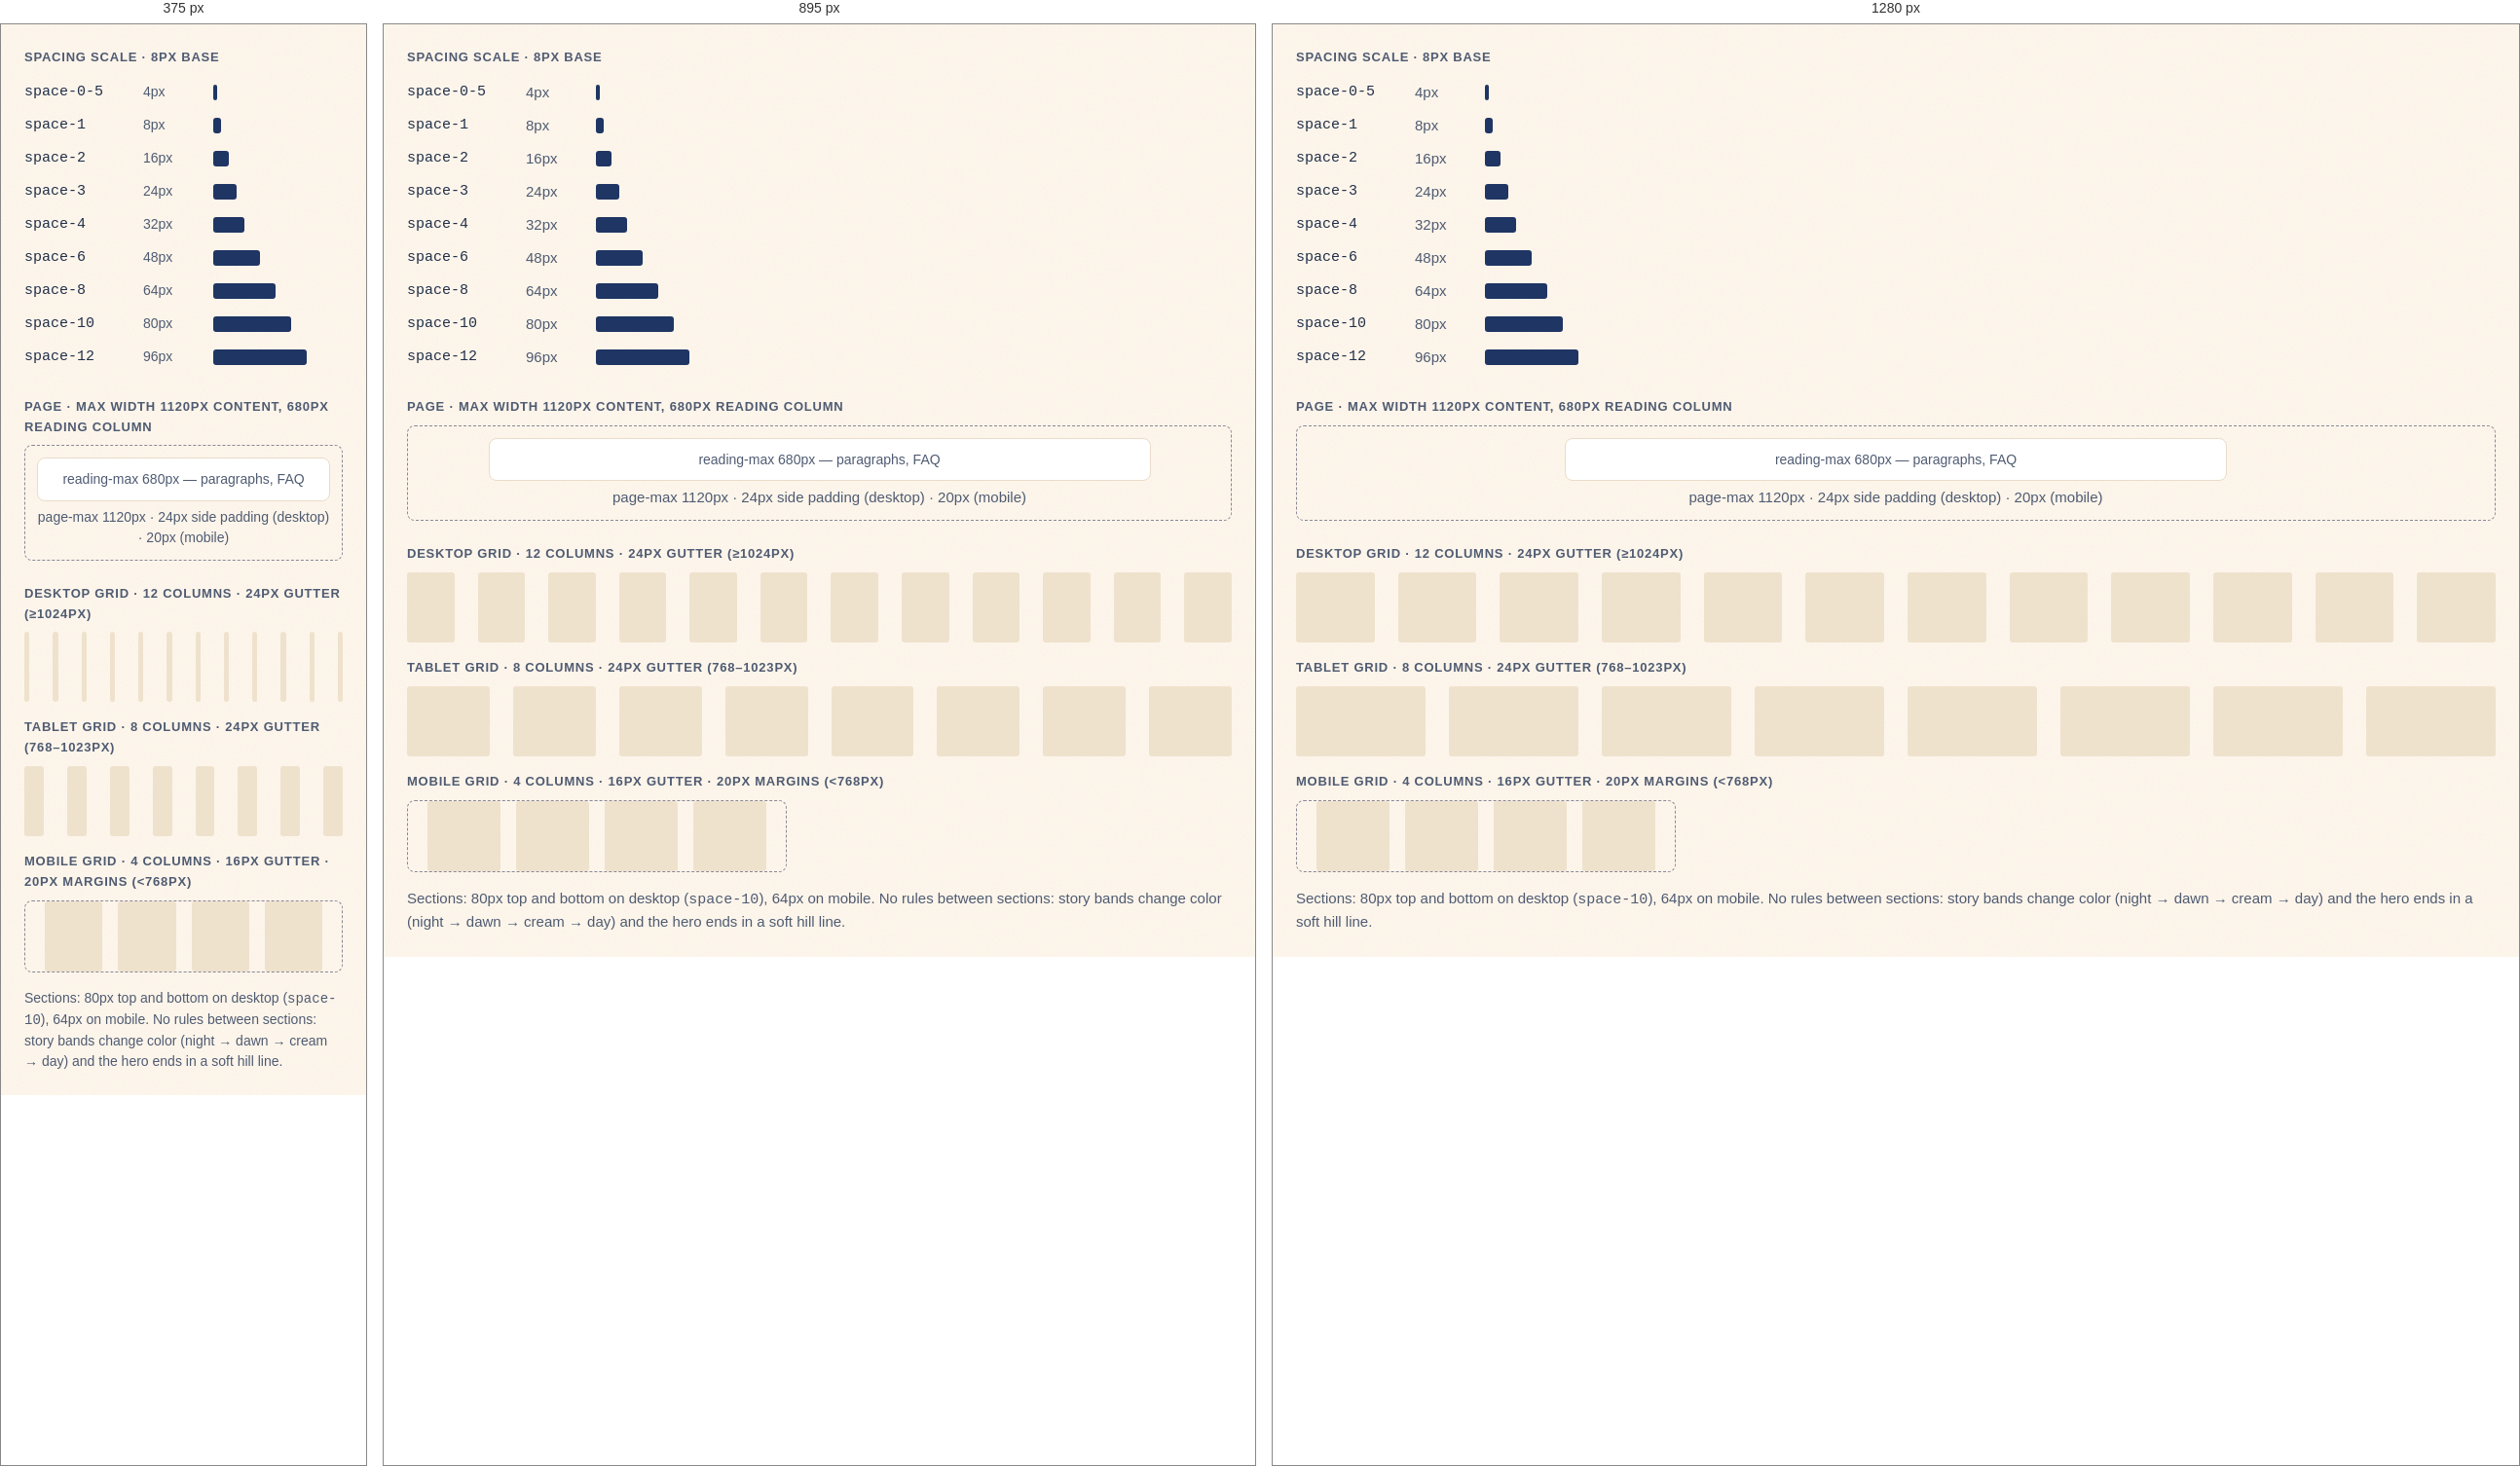
Rendered at 375 px, 895 px and 1280 px, left to right.

<!-- file: preview.html -->
<!-- @dsCard group="3 · Spacing & Layout" height=820 page -->
<!doctype html>
<html data-theme="light" lang="en">
<head><meta charset="utf-8"><meta name="viewport" content="width=device-width, initial-scale=1"><title>Spacing & Layout</title>
<link rel="preconnect" href="https://fonts.googleapis.com"><link rel="preconnect" href="https://fonts.gstatic.com" crossorigin><link href="https://fonts.googleapis.com/css2?family=Quicksand:wght@500;600;700&family=Chiron+GoRound+TC:wght@400;500;700&display=swap" rel="stylesheet">
<style>html,body{margin:0;background:var(--background)}</style>
<link rel="stylesheet" href="../../tokens.local.css"><link rel="stylesheet" href="../../project/components/bundle.css"></head>
<body>
<div class="ui-page"><div class="ui-spec"><p class="ui-spec-label">Spacing scale · 8px base</p><div class="ui-sp-row"><code>space-0-5</code><span class="ui-small">4px</span><div><div class="ui-sp-bar" style="width:4px"></div></div></div><div class="ui-sp-row"><code>space-1</code><span class="ui-small">8px</span><div><div class="ui-sp-bar" style="width:8px"></div></div></div><div class="ui-sp-row"><code>space-2</code><span class="ui-small">16px</span><div><div class="ui-sp-bar" style="width:16px"></div></div></div><div class="ui-sp-row"><code>space-3</code><span class="ui-small">24px</span><div><div class="ui-sp-bar" style="width:24px"></div></div></div><div class="ui-sp-row"><code>space-4</code><span class="ui-small">32px</span><div><div class="ui-sp-bar" style="width:32px"></div></div></div><div class="ui-sp-row"><code>space-6</code><span class="ui-small">48px</span><div><div class="ui-sp-bar" style="width:48px"></div></div></div><div class="ui-sp-row"><code>space-8</code><span class="ui-small">64px</span><div><div class="ui-sp-bar" style="width:64px"></div></div></div><div class="ui-sp-row"><code>space-10</code><span class="ui-small">80px</span><div><div class="ui-sp-bar" style="width:80px"></div></div></div><div class="ui-sp-row"><code>space-12</code><span class="ui-small">96px</span><div><div class="ui-sp-bar" style="width:96px"></div></div></div><div style="height:24px"></div>
<p class="ui-spec-label">Page · max width 1120px content, 680px reading column</p>
<div class="ui-pagebox"><div style="max-width:680px" class="ui-readbox">reading-max 680px — paragraphs, FAQ</div><p class="ui-small" style="text-align:center;margin-top:6px">page-max 1120px · 24px side padding (desktop) · 20px (mobile)</p></div>
<div style="height:24px"></div><p class="ui-spec-label">Desktop grid · 12 columns · 24px gutter (≥1024px)</p><div class="ui-cols" style="grid-template-columns:repeat(12,1fr);gap:24px"><div></div><div></div><div></div><div></div><div></div><div></div><div></div><div></div><div></div><div></div><div></div><div></div></div>
<div style="height:16px"></div><p class="ui-spec-label">Tablet grid · 8 columns · 24px gutter (768–1023px)</p><div class="ui-cols" style="grid-template-columns:repeat(8,1fr);gap:24px"><div></div><div></div><div></div><div></div><div></div><div></div><div></div><div></div></div>
<div style="height:16px"></div><p class="ui-spec-label">Mobile grid · 4 columns · 16px gutter · 20px margins (&lt;768px)</p><div style="max-width:390px;padding:0 20px;border:1px dashed var(--border-strong);border-radius:8px"><div class="ui-cols" style="grid-template-columns:repeat(4,1fr);gap:16px"><div></div><div></div><div></div><div></div></div></div>
<p class="ui-small" style="margin-top:16px">Sections: 80px top and bottom on desktop (<code>space-10</code>), 64px on mobile. No rules between sections: story bands change color (night → dawn → cream → day) and the hero ends in a soft hill line.</p></div></div>

</body>
</html>


/* @media block from bundle.css */
@media (max-width:767px){
  .ui-display{font-size:40px;line-height:1.12}.ui-h1{font-size:32px}.ui-h2{font-size:26px}.ui-h3{font-size:20px}
  .ui-page,.ui-body{font-size:17px}.ui-small{font-size:14px}.ui-lead{font-size:18px}
  :lang(zh) .ui-display{font-size:36px;line-height:1.35}:lang(zh) .ui-h1{font-size:30px}:lang(zh) .ui-h2{font-size:24px}:lang(zh) .ui-h3{font-size:20px}
  :lang(zh) .ui-small{font-size:15px}
}

/* @media block from bundle.css */
@media (max-width:767px){.ui-wrap{padding:0 var(--gutter-mobile)}.ui-section{padding:var(--space-8) 0}.ui-grid{grid-template-columns:repeat(4,1fr);gap:var(--space-2)}.ui-span-5,.ui-span-6,.ui-at-7,.ui-at-8{grid-column:1 / -1}}

/* @media block from bundle.css */
@media (max-width:1023px){
  .ui-nav,.ui-header-tools>a.ui-btn{display:none}
  .ui-header-in{min-height:64px}.ui-header-tools{margin-left:auto}.ui-menu-btn{display:inline-flex}
  .ui-utility-in{justify-content:flex-start}.ui-brand{font-size:19px}
}

/* @media block from bundle.css */
@media (max-width:1023px){.ui-hero-grid{grid-template-columns:1fr;gap:var(--space-4)}.ui-hero{padding:var(--space-6) 0}}

/* @media block from bundle.css */
@media (max-width:767px){.ui-hero .ui-btn-row .ui-btn{flex:1 1 100%}}

/* @media block from bundle.css */
@media (max-width:767px){.ui-how-head{flex-direction:column;align-items:stretch;margin-bottom:var(--space-4)}.ui-steps{grid-template-columns:1fr;gap:var(--space-2)}.ui-step{padding:var(--space-3);flex-direction:row;align-items:center;gap:var(--space-2)}}

/* @media block from bundle.css */
@media (max-width:767px){.ui-doctor{grid-template-columns:1fr;gap:var(--space-3)}}

/* @media block from bundle.css */
@media (max-width:767px){.ui-faq summary{padding:var(--space-2);font-size:18px}.ui-answer{padding:var(--space-2) var(--space-2) var(--space-3)}}

/* @media block from bundle.css */
@media (max-width:767px){.ui-band{grid-template-columns:1fr;padding:var(--space-3)}.ui-band .ui-btn{width:100%}}

/* @media block from bundle.css */
@media (max-width:767px){.ui-locs{grid-template-columns:1fr;gap:var(--space-2)}.ui-loc-body{padding:var(--space-3)}.ui-loc .ui-btn{flex:1}}

/* @media block from bundle.css */
@media (max-width:767px){.ui-contact{display:grid;grid-template-columns:1fr 1fr}.ui-contact li:first-child{grid-column:1/-1}.ui-contact a{width:100%}}

/* @media block from bundle.css */
@media (max-width:767px){.ui-footer-grid{grid-template-columns:1fr;gap:var(--space-3)}.ui-footer{padding-bottom:120px}}

/* @media block from bundle.css */
@media (max-width:767px){
  .ui-stickybar{display:grid;grid-template-columns:minmax(0,1.35fr) minmax(0,1fr);gap:var(--space-1);position:sticky;bottom:12px;margin:0 12px;padding:8px;background:var(--surface);border:var(--border-hairline) solid var(--border);border-radius:calc(var(--radius-md) + 8px);box-shadow:var(--shadow-float);z-index:5}
  .ui-stickybar .ui-btn{min-height:48px;padding:0 8px;font-size:15px;gap:6px}
}

/* @media block from bundle.css */
@media (max-width:767px){.ui-voice,.ui-dodont{grid-template-columns:1fr}}

/* @media block from bundle.css */
@media (max-width:767px){.ui-how-head{grid-template-columns:1fr}.c-how-art{max-width:320px}.c-stepico{display:none}.c-stepnum{flex:none;width:44px;height:44px;font-size:20px}}

/* @media block from bundle.css */
@media (max-width:1023px){.ui-band{grid-template-columns:1fr}.c-band-art{max-width:280px}}

/* @media block from bundle.css */
@media (max-width:767px){.c-scenes,.c-img-grid{grid-template-columns:1fr}}